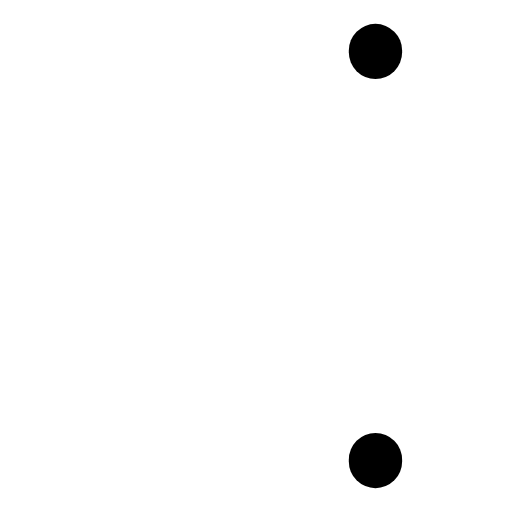
t = 0.00 s
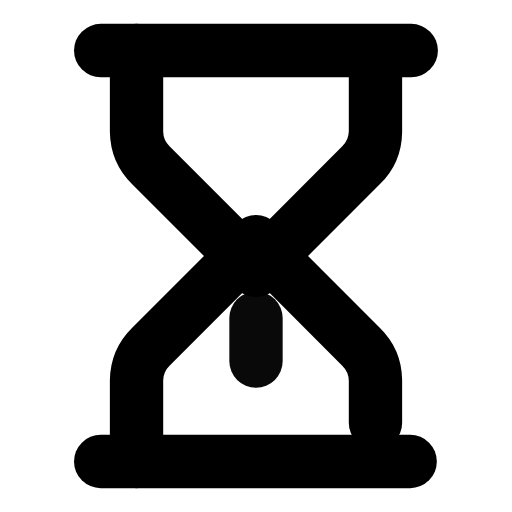
t = 0.33 s
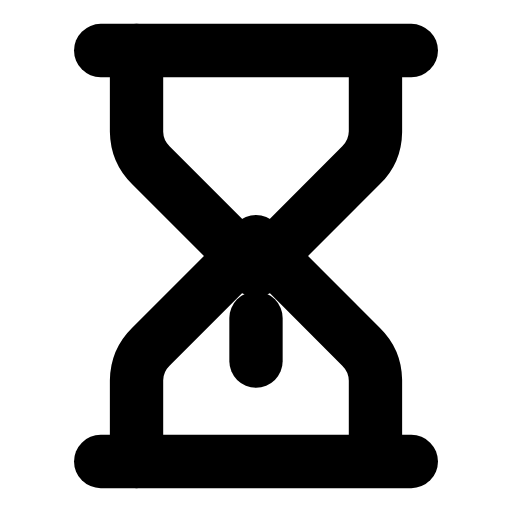
t = 0.67 s
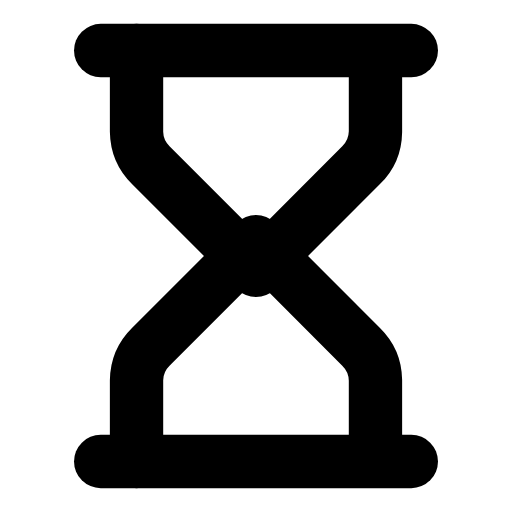
t = 1.00 s
t = 1.33 s: frame unchanged from t = 0.67 s, image omitted
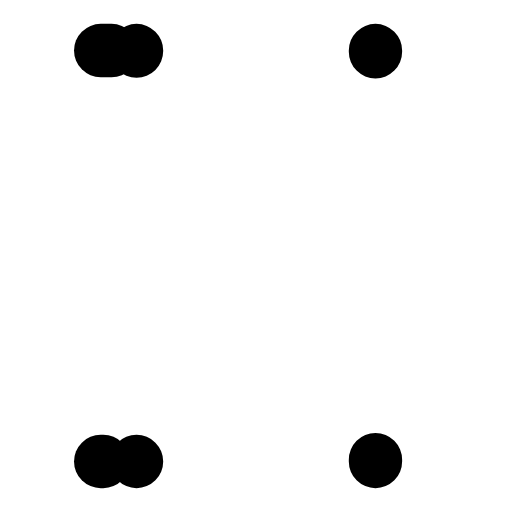
t = 1.67 s

The animated SVG that drew these frames (rendered in a browser with its animation timeline set to each time). Animation: 5 SMIL elements (animate=5); one cycle of 2.00 s, repeats indefinitely.

<svg xmlns="http://www.w3.org/2000/svg" width="24" height="24" viewBox="0 0 24 24" fill="none"><g transform="translate(-1.44 -1.44) scale(1.12)"><line stroke="currentColor" stroke-width="2.232" stroke-linecap="round" stroke-linejoin="round" fill="none" x1="5.5" x2="18.5" y1="3.4" y2="3.4" pathLength="1" stroke-dasharray="1"><animate attributeName="stroke-dashoffset" values="1;1;0;0;0;0;1;1;1" keyTimes="0;0;0.189;0.45;0.6;0.774;0.9;0.9;1" dur="2s" repeatCount="indefinite" calcMode="spline" keySplines="0.16 1 0.3 1;0.16 1 0.3 1;0.16 1 0.3 1;0.16 1 0.3 1;0.16 1 0.3 1;0.16 1 0.3 1;0.16 1 0.3 1;0.16 1 0.3 1"/></line><line stroke="currentColor" stroke-width="2.232" stroke-linecap="round" stroke-linejoin="round" fill="none" x1="5.5" x2="18.5" y1="20.6" y2="20.6" pathLength="1" stroke-dasharray="1"><animate attributeName="stroke-dashoffset" values="1;1;0;0;0;0;1;1;1" keyTimes="0;0.0315;0.2205;0.45;0.6;0.753;0.879;0.9;1" dur="2s" repeatCount="indefinite" calcMode="spline" keySplines="0.16 1 0.3 1;0.16 1 0.3 1;0.16 1 0.3 1;0.16 1 0.3 1;0.16 1 0.3 1;0.16 1 0.3 1;0.16 1 0.3 1;0.16 1 0.3 1"/></line><path stroke="currentColor" stroke-width="2.232" stroke-linecap="round" stroke-linejoin="round" fill="none" d="M7 3.4L7 6.8A2 2 0 0 0 7.6 8.2L12 12.6L16.4 8.2A2 2 0 0 0 17 6.8L17 3.4" pathLength="1" stroke-dasharray="1"><animate attributeName="stroke-dashoffset" values="1;1;0;0;0;0;1;1;1" keyTimes="0;0.063;0.252;0.45;0.6;0.732;0.858;0.9;1" dur="2s" repeatCount="indefinite" calcMode="spline" keySplines="0.16 1 0.3 1;0.16 1 0.3 1;0.16 1 0.3 1;0.16 1 0.3 1;0.16 1 0.3 1;0.16 1 0.3 1;0.16 1 0.3 1;0.16 1 0.3 1"/></path><path stroke="currentColor" stroke-width="2.232" stroke-linecap="round" stroke-linejoin="round" fill="none" d="M7 20.6L7 17.2A2 2 0 0 1 7.6 15.8L12 11.4L16.4 15.8A2 2 0 0 1 17 17.2L17 20.6" pathLength="1" stroke-dasharray="1"><animate attributeName="stroke-dashoffset" values="1;1;0;0;0;0;1;1;1" keyTimes="0;0.0945;0.2835;0.45;0.6;0.711;0.837;0.9;1" dur="2s" repeatCount="indefinite" calcMode="spline" keySplines="0.16 1 0.3 1;0.16 1 0.3 1;0.16 1 0.3 1;0.16 1 0.3 1;0.16 1 0.3 1;0.16 1 0.3 1;0.16 1 0.3 1;0.16 1 0.3 1"/></path><line stroke="currentColor" stroke-width="2.232" stroke-linecap="round" stroke-linejoin="round" fill="none" x1="12" x2="12" y1="14.6" y2="16.4"><animate attributeName="opacity" values="0;0;1;1;0;0;1;1;0;0;0" keyTimes="0;0.135;0.2025;0.3825;0.45;0.6;0.645;0.765;0.81;0.9;1" dur="2s" repeatCount="indefinite" calcMode="spline" keySplines="0.16 1 0.3 1;0.16 1 0.3 1;0.16 1 0.3 1;0.16 1 0.3 1;0.16 1 0.3 1;0.16 1 0.3 1;0.16 1 0.3 1;0.16 1 0.3 1;0.16 1 0.3 1;0.16 1 0.3 1"/></line></g></svg>
